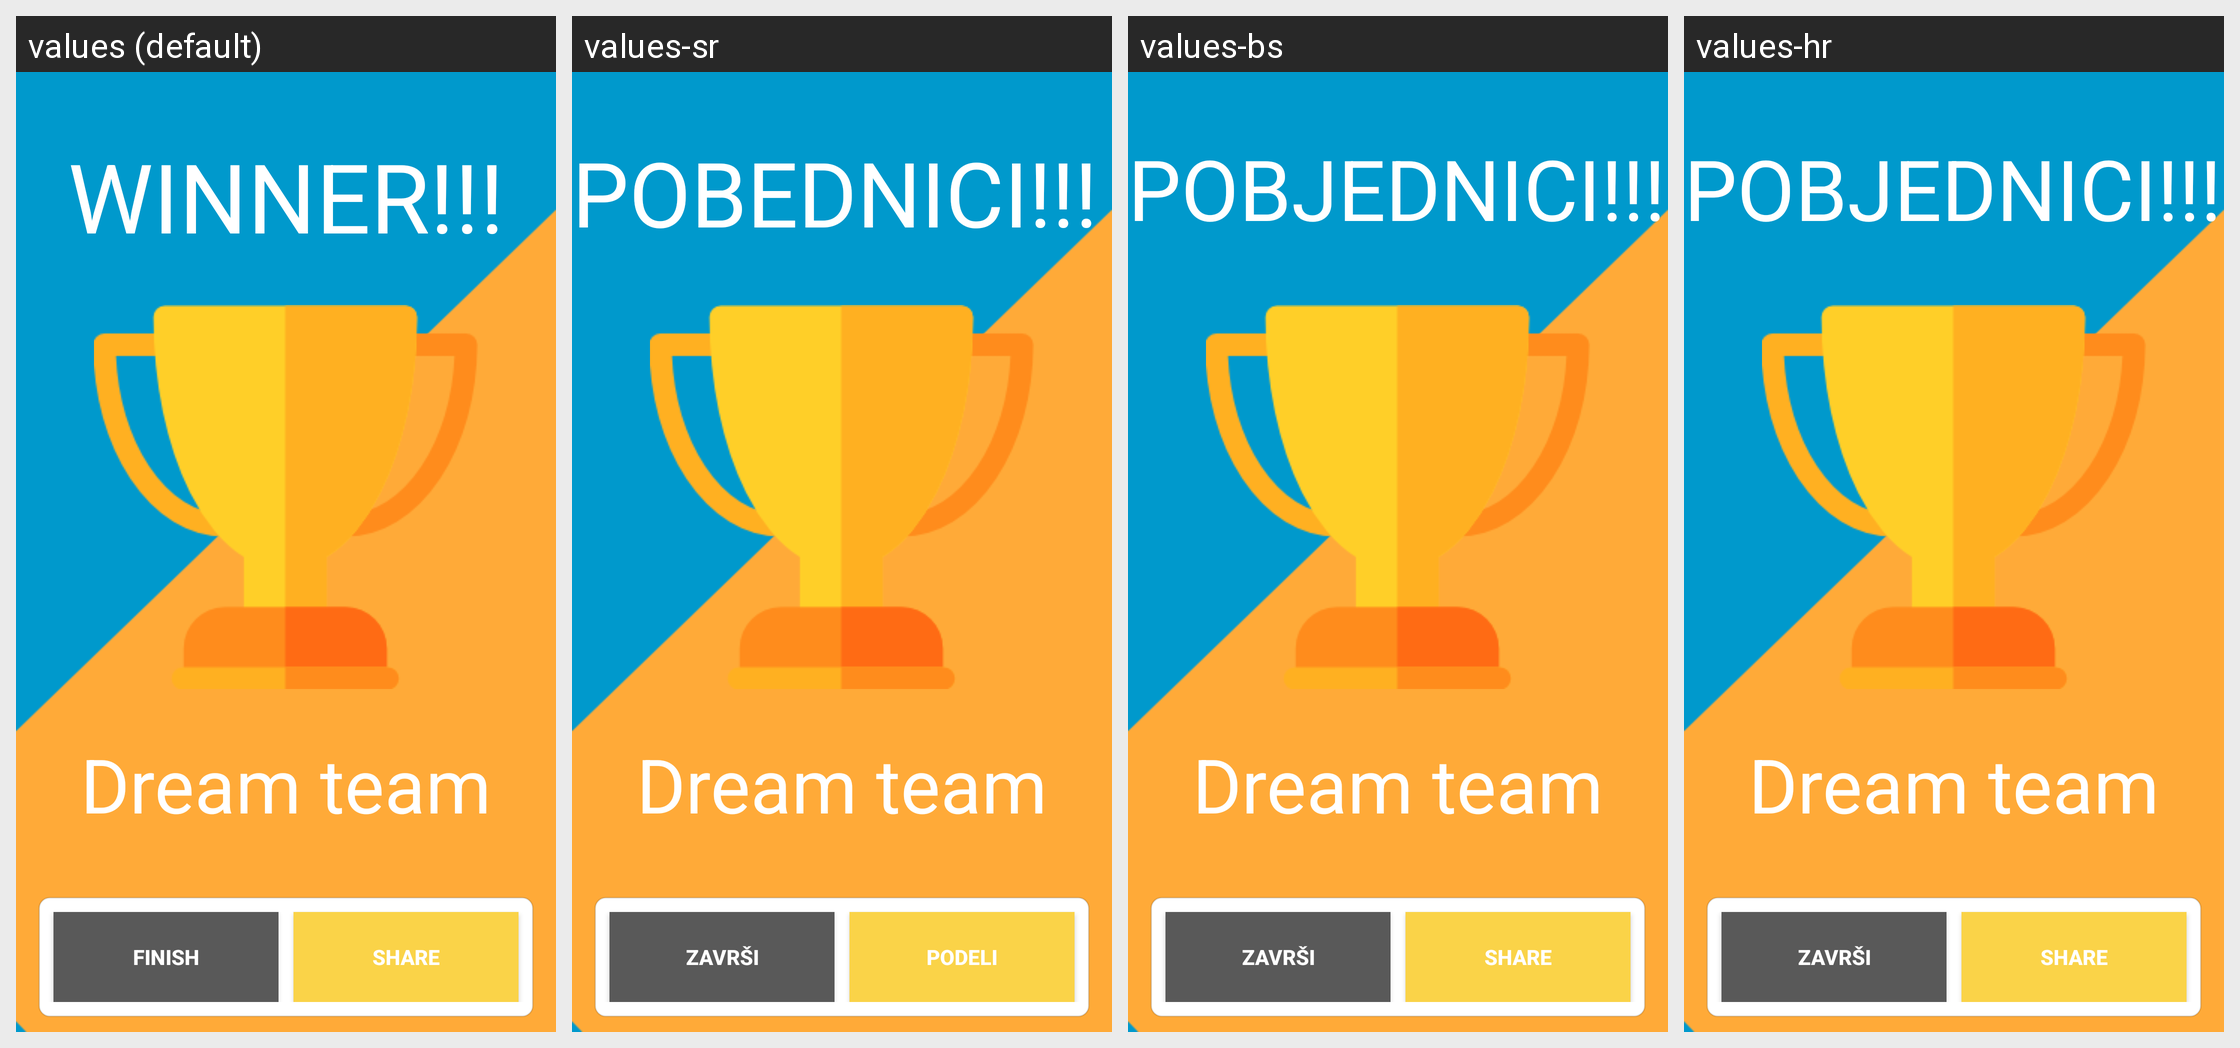

The same Android screen rendered under several of its app's locales, left to right. List the strings drawn on it with the default value and each locale's translation.
Android screen res/layout/activity_winner.xml rendered under 4 locales, left to right: values (default), values-sr, values-bs, values-hr. Device: Nexus 5 (rendered at 1080×1920; each locale shown at half size, 540×960, under a caption strip naming it); theme AppTheme.NoActionBar.
Other locales in the repository, not shown: values-de, values-es, values-fr, values-it, values-sr-rME.
Strings drawn on this screen, with the default value and each locale's value (text and hints the layout hard-codes, and strings that could not be matched under every locale, appear in the picture but are not listed):

winner
  values: WINNER!!!
  values-sr: POBEDNICI!!!
  values-bs: POBJEDNICI!!!
  values-hr: POBJEDNICI!!!

finish
  values: FINISH
  values-sr: ZAVRŠI
  values-bs: ZAVRŠI
  values-hr: ZAVRŠI

share
  values: SHARE
  values-sr: PODELI
  values-bs: SHARE
  values-hr: SHARE
